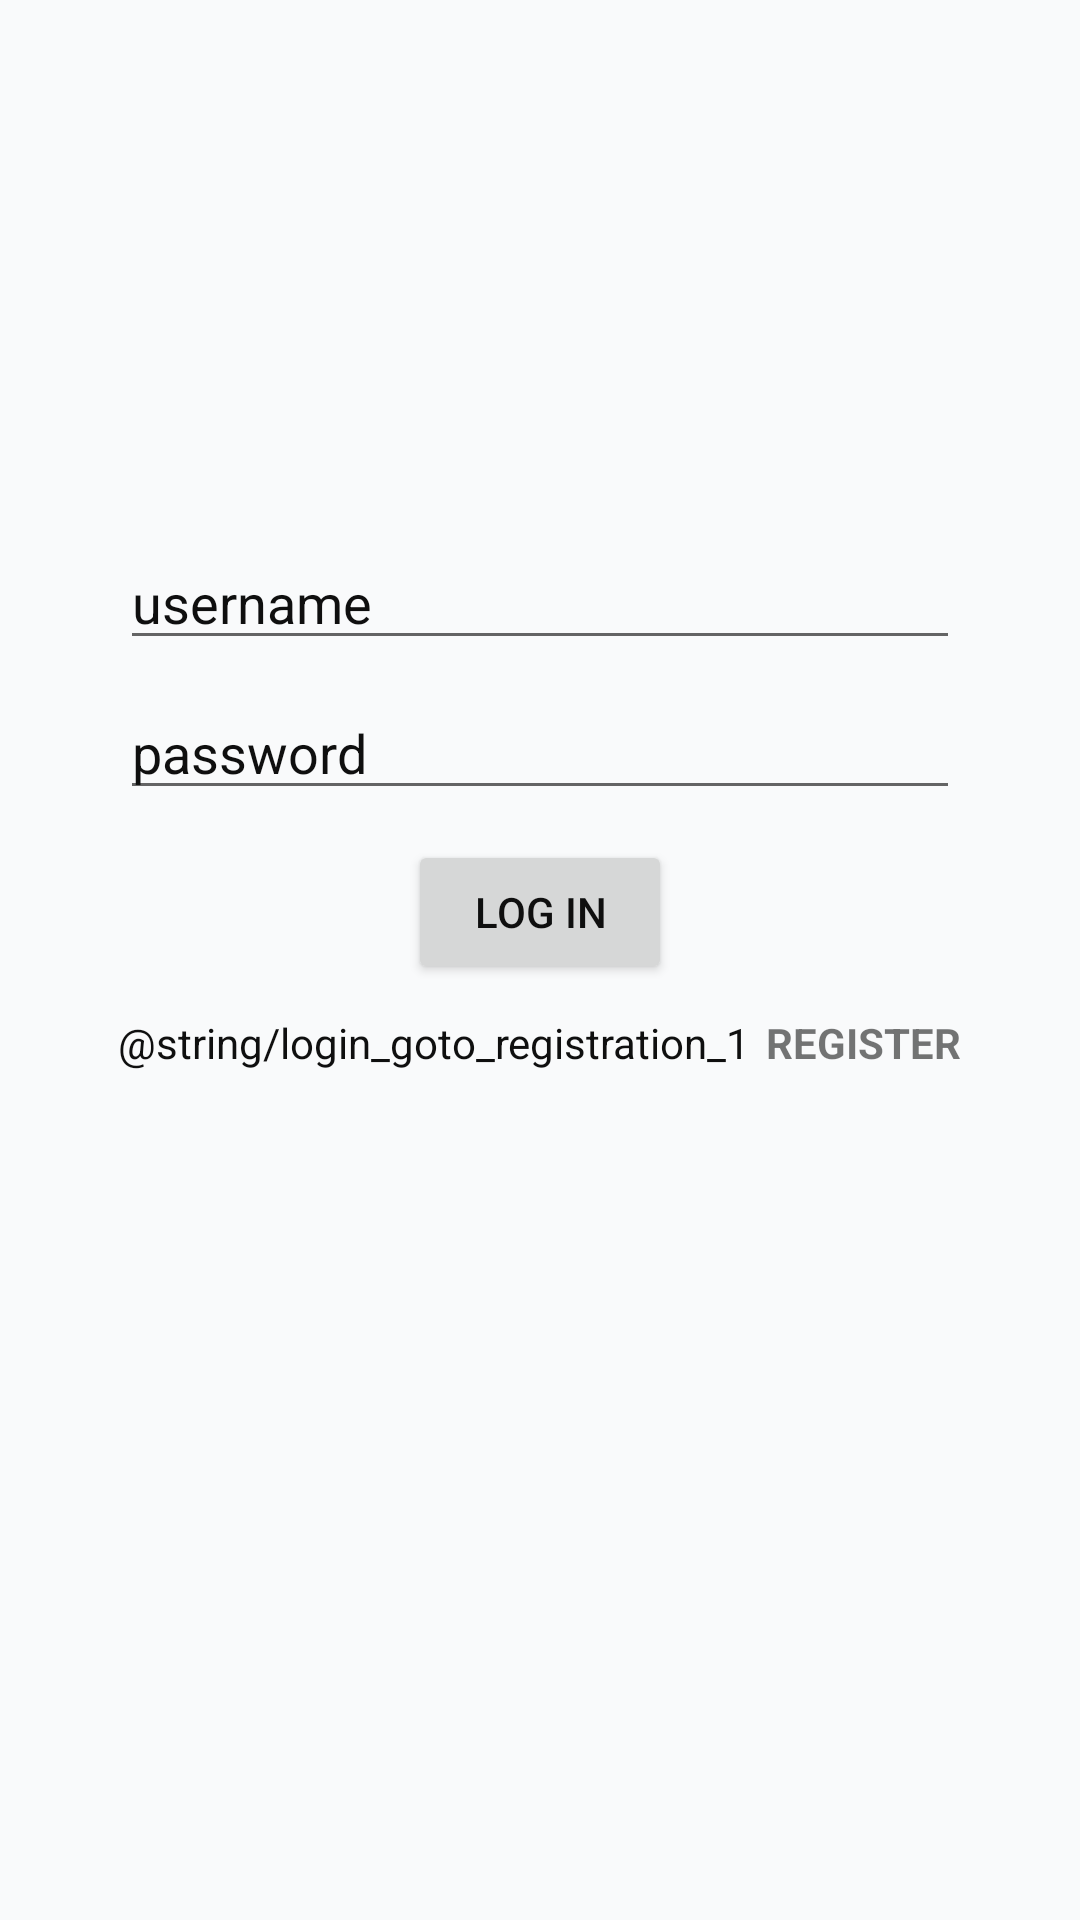

Android layout source for this screen:
<!-- AndroidManifest.xml: application theme PMSTheme -->
<!-- res/layout/activity_login.xml -->
<?xml version="1.0" encoding="utf-8"?>
<LinearLayout xmlns:android="http://schemas.android.com/apk/res/android"
    xmlns:app="http://schemas.android.com/apk/res-auto"
    xmlns:tools="http://schemas.android.com/tools"
    android:layout_width="match_parent"
    android:layout_height="match_parent"
    tools:context=".LoginActivity"
    android:orientation="vertical"
    android:gravity="center_horizontal"
    android:background="@color/colorPrimary">

    <EditText
        android:id="@+id/login_username"
        android:layout_width="280dp"
        android:layout_height="40dp"
        android:layout_marginTop="180dp"
        android:hint="@string/login_hint_username"
        android:textColorHint="@color/colorPrimaryDark"/>
    <EditText
        android:id="@+id/login_password"
        android:layout_width="280dp"
        android:layout_height="40dp"
        android:layout_marginTop="10dp"
        android:hint="@string/login_hint_password"
        android:textColorHint="@color/colorPrimaryDark"/>
    <Button
        android:id="@+id/login_button"
        android:layout_width="wrap_content"
        android:layout_height="wrap_content"
        android:layout_marginTop="10dp"
        android:text="@string/login_login_button"
        android:textColor="@color/colorPrimaryDark"/>

    <LinearLayout
        android:layout_width="wrap_content"
        android:layout_height="wrap_content"
        android:layout_marginTop="10dp"
        android:orientation="horizontal">

        <TextView
            android:layout_width="wrap_content"
            android:layout_height="wrap_content"
            android:text="@string/login_goto_registration_1"
            android:textColor="@color/colorPrimaryDark"/>
        <TextView
            android:layout_width="wrap_content"
            android:layout_height="wrap_content"
            android:paddingLeft="5dp"
            android:textStyle="bold"
            android:text="@string/login_goto_registration_link"/>

    </LinearLayout>


</LinearLayout>
<!-- resources referenced by this layout -->
<resources>
  <color name="colorPrimary">#F9FAFB</color>
  <color name="colorPrimaryDark">#0F0F0F</color>
  <string name="login_goto_registration_link">REGISTER</string>
  <string name="login_hint_password">password</string>
  <string name="login_hint_username">username</string>
  <string name="login_login_button">Log In</string>
  <style name="PMSTheme" parent="Theme.AppCompat.Light.NoActionBar">
          
          <item name="colorPrimary">@color/colorPrimary</item>
          <item name="colorPrimaryDark">@color/colorPrimaryDark</item>
          <item name="colorAccent">@color/colorAccent</item>
      </style>
  <color name="colorAccent">#6AE175</color>
</resources>
